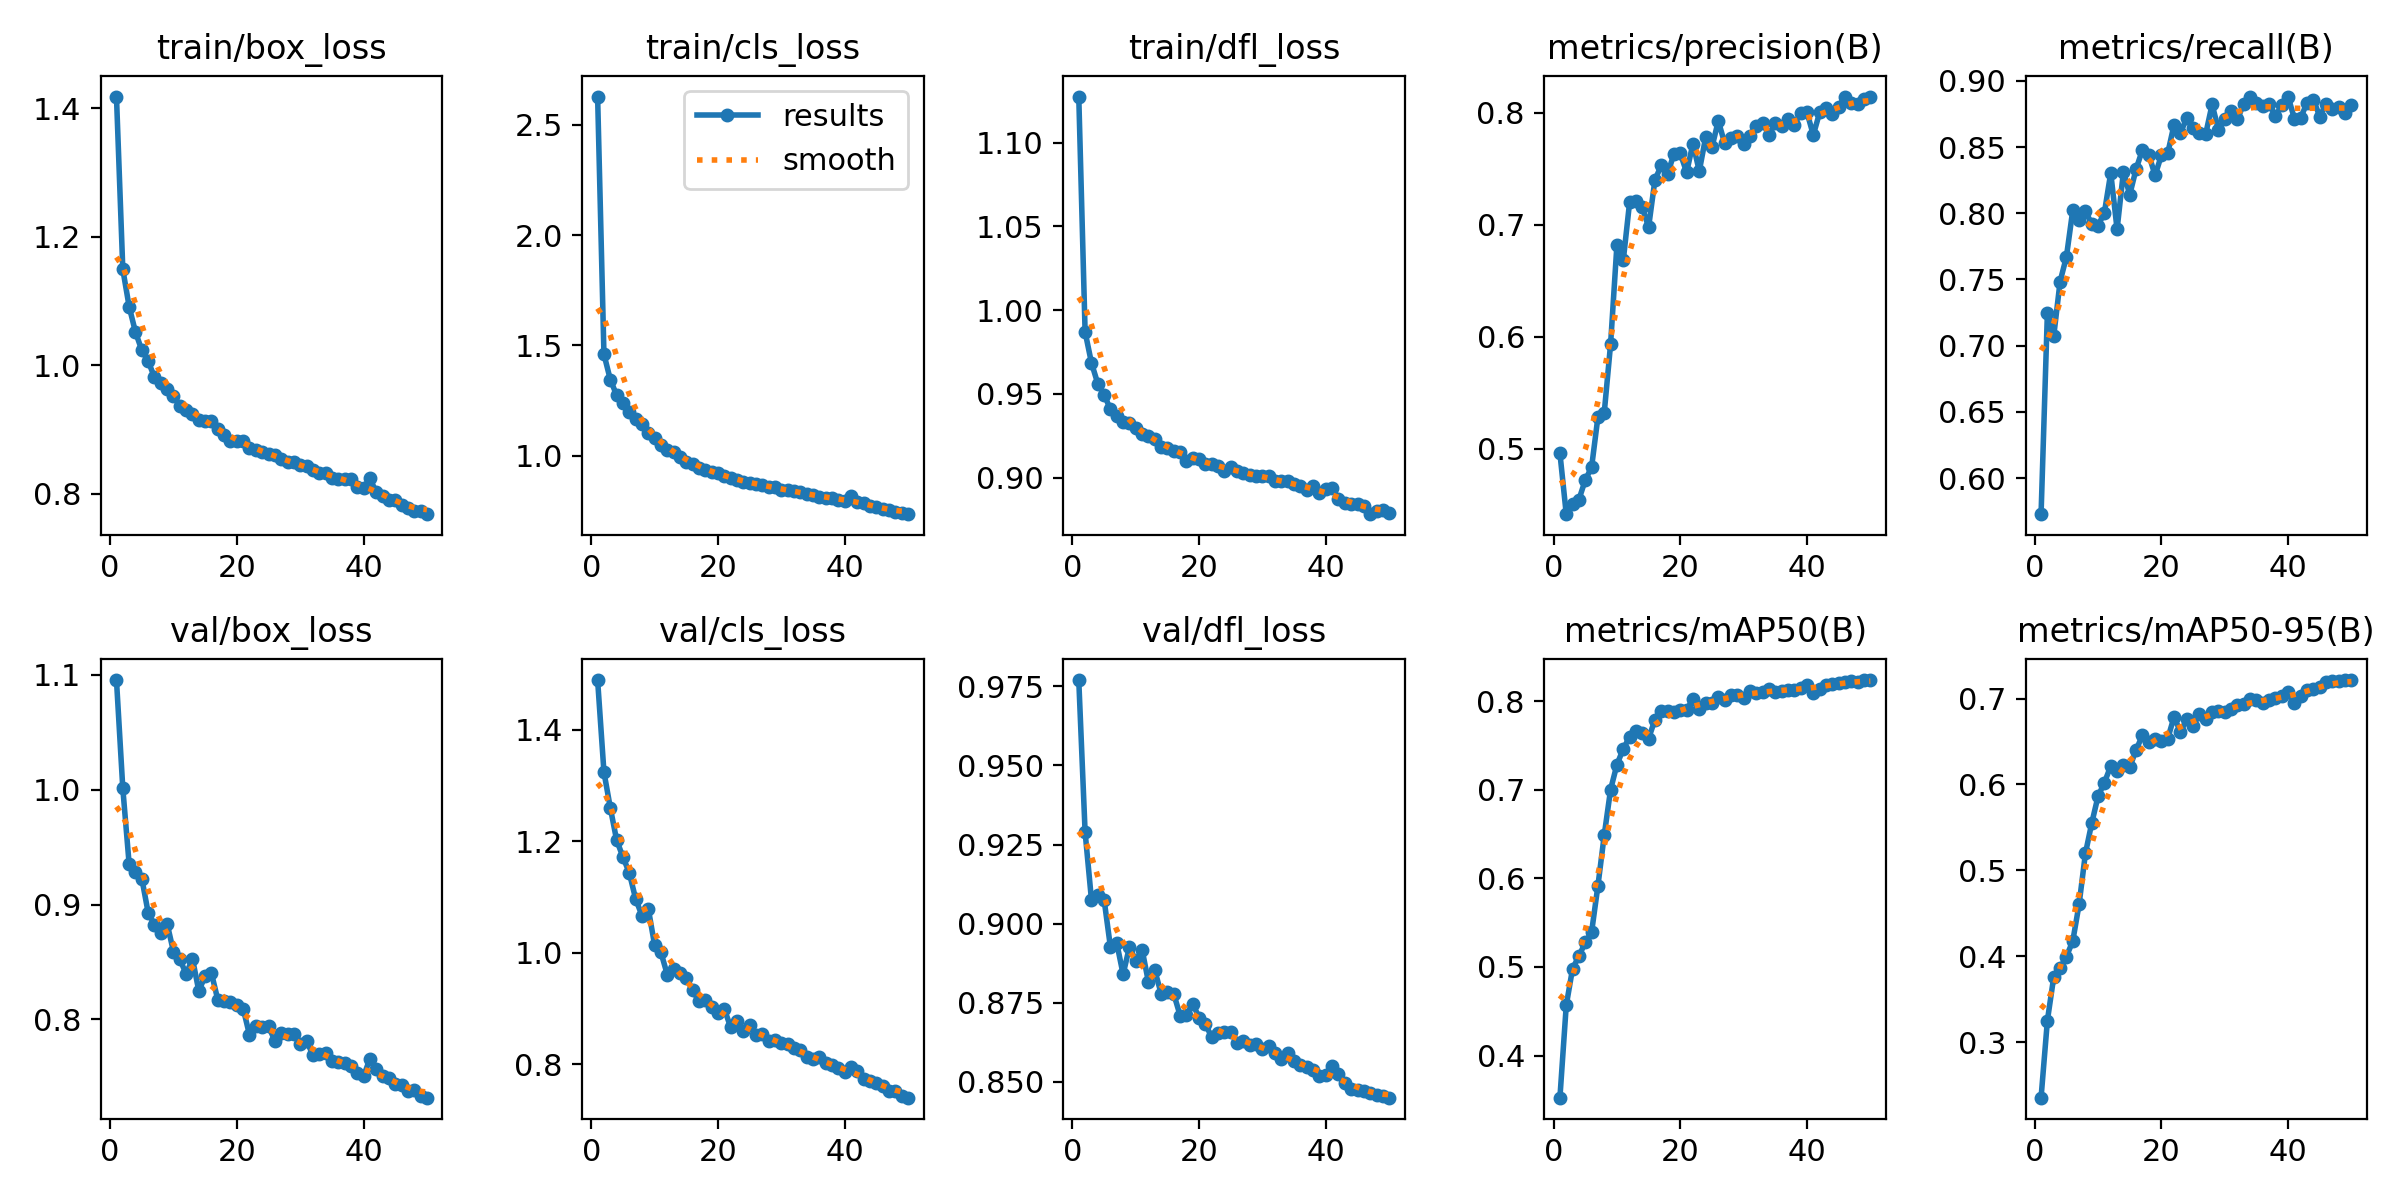

The file beside this chart, header and first rows:
epoch, time, train/box_loss, train/cls_loss, train/dfl_loss, metrics/precision(B), metrics/recall(B), metrics/mAP50(B), metrics/mAP50-95(B), val/box_loss, val/cls_loss, val/dfl_loss, lr/pg0, lr/pg1, lr/pg2
1, 105.7, 1.418, 2.627, 1.128, 0.496, 0.5727, 0.3526, 0.2351, 1.095, 1.489, 0.977, 0.0002069, 0.0002069, 0.0002069
2, 173.2, 1.149, 1.46, 0.987, 0.4415, 0.725, 0.4567, 0.3251, 1.001, 1.324, 0.929, 0.000407, 0.000407, 0.000407
3, 239.7, 1.091, 1.345, 0.9686, 0.4502, 0.7072, 0.4983, 0.3757, 0.9353, 1.26, 0.9076, 0.0005989, 0.0005989, 0.0005989
4, 306.1, 1.051, 1.274, 0.9561, 0.4545, 0.7483, 0.5122, 0.3858, 0.9287, 1.202, 0.9089, 0.0005879, 0.0005879, 0.0005879
5, 426.3, 1.023, 1.237, 0.9496, 0.472, 0.767, 0.5278, 0.3996, 0.9227, 1.172, 0.9076, 0.0005755, 0.0005755, 0.0005755
6, 492.7, 1.006, 1.197, 0.9407, 0.4834, 0.8021, 0.5393, 0.4173, 0.8931, 1.143, 0.8925, 0.0005631, 0.0005631, 0.0005631
7, 637.4, 0.9808, 1.166, 0.9369, 0.5283, 0.7947, 0.5916, 0.4602, 0.8824, 1.097, 0.8938, 0.0005508, 0.0005508, 0.0005508
8, 871.8, 0.9726, 1.145, 0.9331, 0.5323, 0.8013, 0.6489, 0.5196, 0.875, 1.067, 0.884, 0.0005384, 0.0005384, 0.0005384
9, 938, 0.9628, 1.102, 0.9328, 0.5934, 0.7921, 0.7002, 0.555, 0.8832, 1.079, 0.8926, 0.000526, 0.000526, 0.000526
10, 1063, 0.952, 1.078, 0.9293, 0.6821, 0.7906, 0.7282, 0.5864, 0.859, 1.014, 0.8883, 0.0005136, 0.0005136, 0.0005136
11, 1164, 0.9369, 1.049, 0.9262, 0.6682, 0.8005, 0.7461, 0.6022, 0.8523, 1, 0.8918, 0.0005012, 0.0005012, 0.0005012
12, 1254, 0.9299, 1.028, 0.9246, 0.7202, 0.8304, 0.7594, 0.6214, 0.8396, 0.9607, 0.8815, 0.0004889, 0.0004889, 0.0004889
13, 1362, 0.9234, 1.015, 0.9231, 0.7217, 0.7879, 0.7665, 0.616, 0.8528, 0.9701, 0.8852, 0.0004765, 0.0004765, 0.0004765
14, 1429, 0.9148, 0.992, 0.918, 0.7155, 0.8313, 0.7636, 0.6223, 0.8248, 0.9628, 0.8779, 0.0004641, 0.0004641, 0.0004641
15, 1579, 0.9134, 0.9715, 0.9179, 0.698, 0.814, 0.7577, 0.6202, 0.8379, 0.9544, 0.8783, 0.0004518, 0.0004518, 0.0004518
16, 1726, 0.9132, 0.9626, 0.9162, 0.7402, 0.8334, 0.779, 0.6402, 0.84, 0.9333, 0.8777, 0.0004394, 0.0004394, 0.0004394
17, 1792, 0.9002, 0.9434, 0.9151, 0.753, 0.8478, 0.7892, 0.6573, 0.817, 0.9126, 0.8709, 0.000427, 0.000427, 0.000427
18, 1918, 0.8914, 0.9335, 0.9101, 0.7457, 0.8444, 0.7886, 0.6494, 0.8163, 0.9155, 0.871, 0.0004146, 0.0004146, 0.0004146
19, 2004, 0.882, 0.9255, 0.9119, 0.7633, 0.8286, 0.7875, 0.6526, 0.8155, 0.9024, 0.8747, 0.0004022, 0.0004022, 0.0004022
20, 2092, 0.8823, 0.9201, 0.9112, 0.7639, 0.8439, 0.7895, 0.651, 0.8127, 0.8919, 0.8702, 0.0003899, 0.0003899, 0.0003899
21, 2203, 0.8817, 0.9098, 0.9081, 0.7469, 0.8455, 0.7895, 0.6535, 0.8095, 0.8992, 0.8682, 0.0003775, 0.0003775, 0.0003775
22, 2296, 0.8709, 0.8969, 0.9079, 0.7726, 0.867, 0.8028, 0.6789, 0.7865, 0.8665, 0.864, 0.0003651, 0.0003651, 0.0003651
23, 2439, 0.8684, 0.8899, 0.9072, 0.748, 0.8607, 0.7909, 0.661, 0.794, 0.8769, 0.8654, 0.0003527, 0.0003527, 0.0003527
24, 2508, 0.8651, 0.8792, 0.9041, 0.7781, 0.872, 0.7974, 0.6758, 0.7933, 0.8599, 0.8656, 0.0003404, 0.0003404, 0.0003404
25, 2595, 0.8609, 0.8766, 0.9065, 0.7693, 0.8641, 0.7984, 0.6679, 0.7939, 0.8698, 0.8657, 0.000328, 0.000328, 0.000328
26, 2684, 0.8604, 0.8738, 0.9038, 0.7929, 0.8603, 0.8045, 0.6827, 0.7815, 0.8517, 0.8624, 0.0003156, 0.0003156, 0.0003156
27, 2841, 0.854, 0.8679, 0.9025, 0.7731, 0.8601, 0.8014, 0.6759, 0.7878, 0.8538, 0.863, 0.0003033, 0.0003033, 0.0003033
28, 3006, 0.8498, 0.8593, 0.9017, 0.7773, 0.8822, 0.8071, 0.6839, 0.7875, 0.8424, 0.8615, 0.0002909, 0.0002909, 0.0002909
29, 3074, 0.8486, 0.8563, 0.9011, 0.7793, 0.8632, 0.8066, 0.6857, 0.787, 0.8442, 0.862, 0.0002785, 0.0002785, 0.0002785
30, 3193, 0.8439, 0.8466, 0.9007, 0.7725, 0.8709, 0.8039, 0.6845, 0.7788, 0.8376, 0.8603, 0.0002661, 0.0002661, 0.0002661
31, 3286, 0.8425, 0.8429, 0.9008, 0.7797, 0.8775, 0.8115, 0.6881, 0.7812, 0.8363, 0.8614, 0.0002538, 0.0002538, 0.0002538
32, 3428, 0.8371, 0.8419, 0.8977, 0.7882, 0.8709, 0.8092, 0.6924, 0.7692, 0.8297, 0.8592, 0.0002414, 0.0002414, 0.0002414
33, 3498, 0.8316, 0.8346, 0.898, 0.7908, 0.8829, 0.8101, 0.6939, 0.7702, 0.8251, 0.8571, 0.000229, 0.000229, 0.000229
34, 3566, 0.8327, 0.8269, 0.898, 0.7807, 0.8881, 0.8142, 0.6993, 0.7704, 0.8128, 0.8591, 0.0002166, 0.0002166, 0.0002166
35, 3664, 0.8247, 0.8212, 0.8964, 0.7906, 0.8829, 0.8098, 0.6984, 0.7637, 0.8091, 0.8564, 0.0002043, 0.0002043, 0.0002043
36, 3779, 0.8226, 0.8137, 0.8948, 0.788, 0.8811, 0.8113, 0.6951, 0.7629, 0.8128, 0.8553, 0.0001919, 0.0001919, 0.0001919
37, 3903, 0.822, 0.8091, 0.8926, 0.7949, 0.8824, 0.8128, 0.6979, 0.7624, 0.8017, 0.8547, 0.0001795, 0.0001795, 0.0001795
38, 4073, 0.8229, 0.8095, 0.8949, 0.7891, 0.8736, 0.8123, 0.7006, 0.7598, 0.798, 0.8536, 0.0001671, 0.0001671, 0.0001671
39, 4140, 0.8097, 0.7985, 0.8909, 0.8003, 0.8814, 0.8143, 0.7033, 0.753, 0.7937, 0.8517, 0.0001547, 0.0001547, 0.0001547
40, 4208, 0.8086, 0.7962, 0.8929, 0.8005, 0.8879, 0.8185, 0.7072, 0.7503, 0.7852, 0.8523, 0.0001424, 0.0001424, 0.0001424
41, 4305, 0.8239, 0.8169, 0.8938, 0.7803, 0.8713, 0.8089, 0.695, 0.7656, 0.7951, 0.8549, 0.00013, 0.00013, 0.00013
42, 4370, 0.802, 0.7911, 0.8872, 0.8004, 0.8723, 0.8137, 0.7037, 0.7567, 0.7888, 0.8523, 0.0001176, 0.0001176, 0.0001176
43, 4434, 0.7954, 0.7846, 0.8845, 0.8046, 0.8836, 0.8181, 0.7104, 0.7508, 0.7738, 0.8495, 0.0001052, 0.0001052, 0.0001052
44, 4499, 0.7904, 0.7739, 0.884, 0.7989, 0.8857, 0.8195, 0.7115, 0.7491, 0.7705, 0.8477, 9.2875e-05, 9.2875e-05, 9.2875e-05
45, 4564, 0.79, 0.7657, 0.8843, 0.8054, 0.8729, 0.8202, 0.7135, 0.7434, 0.7669, 0.8473, 8.05e-05, 8.05e-05, 8.05e-05
46, 4628, 0.7827, 0.7597, 0.8827, 0.8146, 0.8829, 0.8214, 0.7189, 0.7429, 0.7612, 0.847, 6.8125e-05, 6.8125e-05, 6.8125e-05
47, 4693, 0.7776, 0.7553, 0.8781, 0.8092, 0.8785, 0.8222, 0.7201, 0.7379, 0.7528, 0.8464, 5.575e-05, 5.575e-05, 5.575e-05
48, 4757, 0.7732, 0.7466, 0.88, 0.8079, 0.8805, 0.8219, 0.7201, 0.7382, 0.7514, 0.8457, 4.3375e-05, 4.3375e-05, 4.3375e-05
49, 4822, 0.7725, 0.7404, 0.8807, 0.8128, 0.8759, 0.8235, 0.7217, 0.7335, 0.7426, 0.8454, 3.1e-05, 3.1e-05, 3.1e-05
50, 4887, 0.7679, 0.7352, 0.879, 0.8144, 0.8819, 0.8237, 0.7215, 0.7319, 0.74, 0.845, 1.8625e-05, 1.8625e-05, 1.8625e-05
